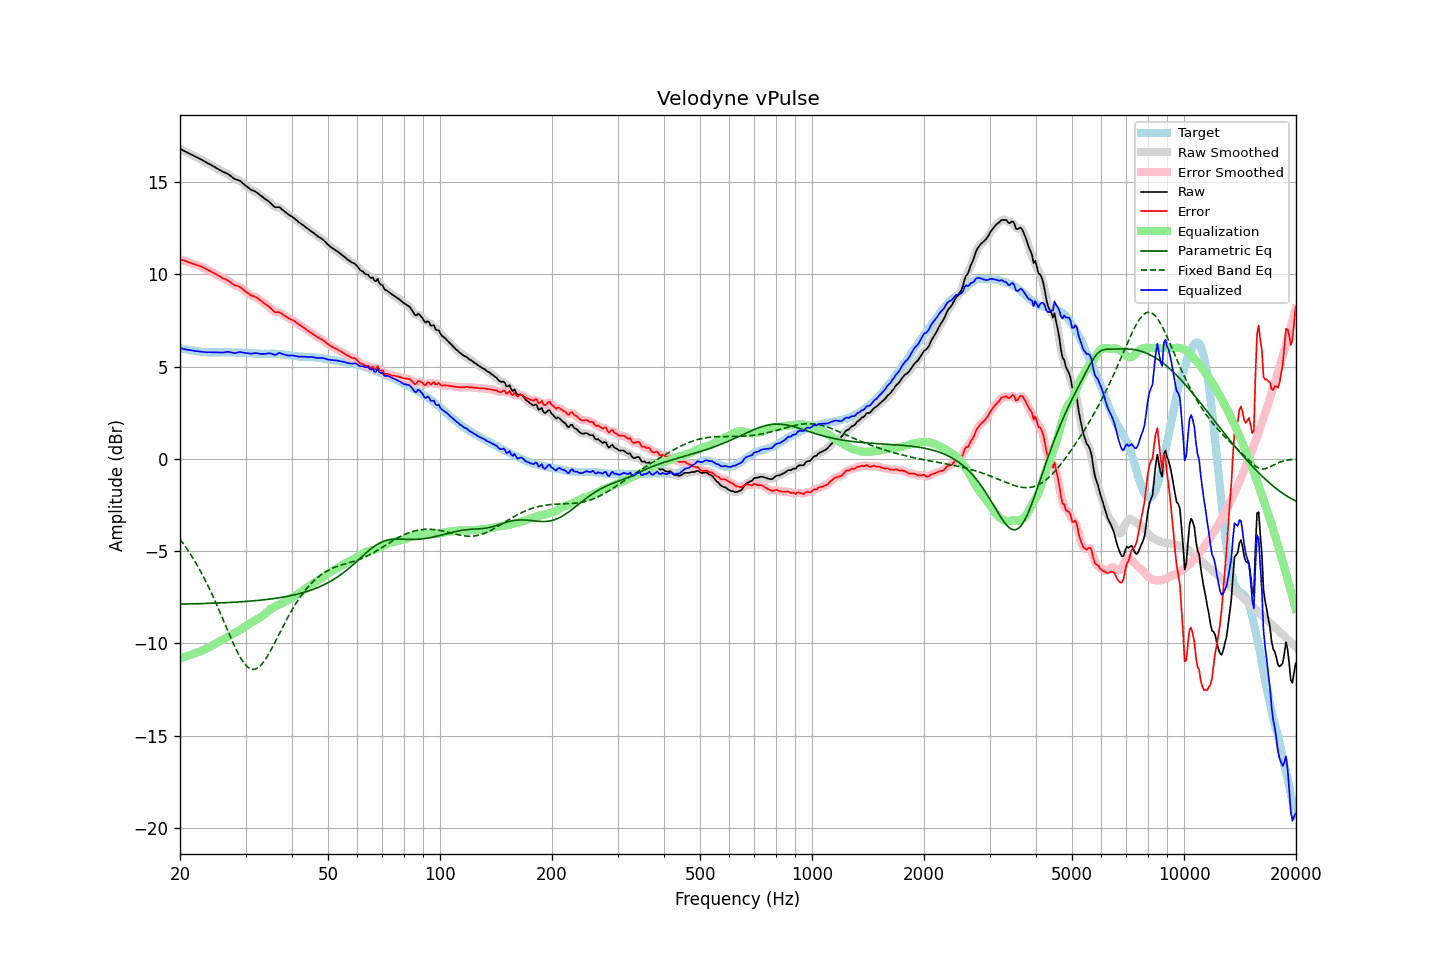

The data file committed next to this chart (first rows):
frequency, raw, error, smoothed, error_smoothed, equalization, parametric_eq, fixed_band_eq, equalized_raw, equalized_smoothed, target
20.00, 16.79, 10.80, 16.79, 10.80, -10.80, -7.87, -4.35, 5.99, 5.99, 5.99
20.20, 16.75, 10.78, 16.75, 10.78, -10.78, -7.87, -4.47, 5.97, 5.97, 5.97
20.40, 16.70, 10.75, 16.70, 10.75, -10.75, -7.87, -4.59, 5.95, 5.95, 5.95
20.61, 16.66, 10.72, 16.66, 10.72, -10.72, -7.87, -4.71, 5.94, 5.94, 5.94
20.81, 16.61, 10.69, 16.61, 10.69, -10.69, -7.86, -4.83, 5.92, 5.92, 5.92
21.02, 16.57, 10.66, 16.57, 10.66, -10.67, -7.86, -4.96, 5.91, 5.90, 5.91
21.23, 16.52, 10.63, 16.52, 10.63, -10.64, -7.86, -5.09, 5.89, 5.89, 5.89
21.44, 16.48, 10.60, 16.48, 10.60, -10.61, -7.86, -5.23, 5.87, 5.88, 5.88
21.66, 16.44, 10.58, 16.44, 10.57, -10.58, -7.86, -5.37, 5.87, 5.86, 5.87
21.87, 16.39, 10.54, 16.40, 10.55, -10.55, -7.85, -5.51, 5.84, 5.85, 5.85
22.09, 16.35, 10.52, 16.35, 10.52, -10.52, -7.85, -5.66, 5.84, 5.84, 5.84
22.31, 16.31, 10.49, 16.31, 10.48, -10.48, -7.85, -5.81, 5.83, 5.82, 5.82
22.54, 16.26, 10.45, 16.27, 10.45, -10.45, -7.85, -5.97, 5.81, 5.82, 5.81
22.76, 16.22, 10.42, 16.22, 10.42, -10.41, -7.84, -6.13, 5.81, 5.81, 5.80
22.99, 16.17, 10.38, 16.17, 10.38, -10.38, -7.84, -6.29, 5.80, 5.79, 5.79
23.22, 16.12, 10.34, 16.12, 10.34, -10.34, -7.84, -6.46, 5.78, 5.78, 5.78
23.45, 16.07, 10.29, 16.07, 10.29, -10.30, -7.84, -6.63, 5.78, 5.78, 5.78
23.69, 16.02, 10.25, 16.02, 10.25, -10.25, -7.83, -6.80, 5.77, 5.77, 5.77
23.92, 15.98, 10.21, 15.98, 10.21, -10.21, -7.83, -6.98, 5.77, 5.77, 5.77
24.16, 15.93, 10.16, 15.93, 10.16, -10.16, -7.83, -7.17, 5.77, 5.77, 5.77
24.40, 15.88, 10.11, 15.88, 10.11, -10.11, -7.82, -7.35, 5.77, 5.77, 5.77
24.65, 15.83, 10.06, 15.83, 10.06, -10.06, -7.82, -7.55, 5.77, 5.77, 5.77
24.89, 15.78, 10.01, 15.78, 10.01, -10.01, -7.82, -7.74, 5.77, 5.77, 5.77
25.14, 15.73, 9.97, 15.73, 9.97, -9.96, -7.81, -7.94, 5.77, 5.77, 5.77
25.39, 15.68, 9.92, 15.68, 9.92, -9.92, -7.81, -8.14, 5.76, 5.77, 5.76
25.65, 15.63, 9.87, 15.63, 9.86, -9.87, -7.81, -8.34, 5.76, 5.76, 5.76
25.91, 15.58, 9.81, 15.58, 9.81, -9.82, -7.80, -8.54, 5.76, 5.76, 5.77
26.16, 15.53, 9.76, 15.54, 9.77, -9.78, -7.80, -8.75, 5.75, 5.76, 5.77
26.43, 15.50, 9.73, 15.50, 9.73, -9.73, -7.79, -8.96, 5.77, 5.77, 5.77
26.69, 15.46, 9.69, 15.46, 9.69, -9.68, -7.79, -9.16, 5.79, 5.79, 5.77
26.96, 15.42, 9.65, 15.41, 9.65, -9.62, -7.79, -9.37, 5.80, 5.79, 5.77
27.23, 15.35, 9.59, 15.35, 9.59, -9.57, -7.78, -9.57, 5.78, 5.78, 5.77
27.50, 15.28, 9.52, 15.28, 9.52, -9.53, -7.78, -9.77, 5.75, 5.76, 5.76
27.77, 15.22, 9.46, 15.22, 9.45, -9.48, -7.77, -9.97, 5.74, 5.73, 5.76
28.05, 15.15, 9.39, 15.17, 9.41, -9.44, -7.77, -10.16, 5.72, 5.73, 5.76
28.33, 15.13, 9.38, 15.13, 9.38, -9.39, -7.76, -10.34, 5.74, 5.74, 5.75
28.62, 15.10, 9.35, 15.10, 9.35, -9.34, -7.76, -10.52, 5.76, 5.76, 5.75
28.90, 15.07, 9.32, 15.06, 9.32, -9.29, -7.75, -10.68, 5.78, 5.78, 5.75
29.19, 15.01, 9.27, 15.01, 9.26, -9.23, -7.74, -10.83, 5.78, 5.77, 5.75
29.48, 14.93, 9.19, 14.94, 9.19, -9.18, -7.74, -10.96, 5.75, 5.76, 5.74
29.78, 14.86, 9.12, 14.86, 9.12, -9.12, -7.73, -11.09, 5.74, 5.74, 5.74
30.08, 14.78, 9.04, 14.79, 9.05, -9.06, -7.73, -11.19, 5.72, 5.73, 5.74
30.38, 14.72, 8.98, 14.72, 8.98, -9.00, -7.72, -11.28, 5.72, 5.72, 5.74
30.68, 14.65, 8.93, 14.65, 8.92, -8.94, -7.71, -11.33, 5.71, 5.71, 5.73
30.99, 14.58, 8.86, 14.59, 8.87, -8.89, -7.71, -11.38, 5.70, 5.70, 5.72
31.30, 14.54, 8.83, 14.55, 8.83, -8.84, -7.70, -11.40, 5.70, 5.71, 5.71
31.61, 14.51, 8.80, 14.51, 8.80, -8.79, -7.69, -11.41, 5.72, 5.72, 5.71
31.93, 14.47, 8.76, 14.47, 8.76, -8.74, -7.68, -11.38, 5.73, 5.72, 5.71
32.24, 14.41, 8.72, 14.41, 8.71, -8.69, -7.67, -11.35, 5.72, 5.72, 5.70
32.57, 14.34, 8.65, 14.34, 8.65, -8.64, -7.67, -11.28, 5.70, 5.70, 5.69
32.89, 14.27, 8.58, 14.28, 8.59, -8.59, -7.66, -11.21, 5.68, 5.69, 5.69
33.22, 14.21, 8.52, 14.21, 8.52, -8.53, -7.65, -11.11, 5.68, 5.68, 5.69
33.55, 14.14, 8.46, 14.14, 8.45, -8.46, -7.64, -11.00, 5.68, 5.68, 5.68
33.89, 14.07, 8.38, 14.08, 8.39, -8.39, -7.63, -10.88, 5.68, 5.69, 5.69
34.23, 14.01, 8.32, 14.01, 8.32, -8.31, -7.62, -10.74, 5.70, 5.70, 5.69
34.57, 13.95, 8.27, 13.95, 8.26, -8.24, -7.61, -10.60, 5.71, 5.71, 5.69
34.92, 13.88, 8.19, 13.88, 8.19, -8.17, -7.60, -10.44, 5.71, 5.71, 5.69
35.27, 13.80, 8.11, 13.79, 8.10, -8.11, -7.59, -10.28, 5.69, 5.68, 5.69
35.62, 13.71, 8.02, 13.71, 8.02, -8.06, -7.57, -10.12, 5.65, 5.65, 5.70
35.97, 13.63, 7.94, 13.65, 7.96, -8.01, -7.56, -9.95, 5.62, 5.64, 5.69
... 635 more rows
